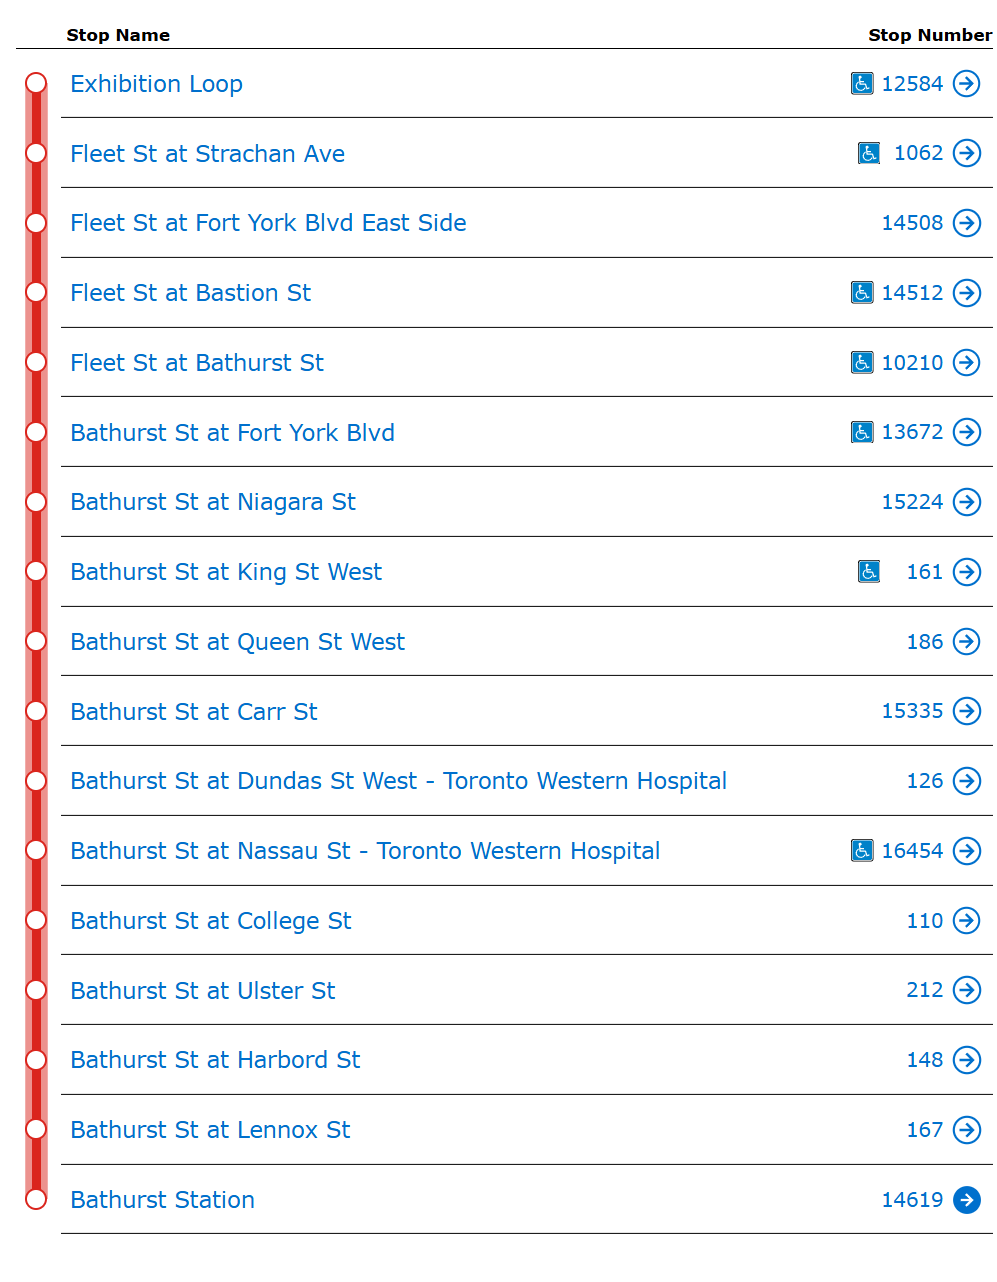

The file beside this chart, header and first rows:
Exhibition Loop, 12584
Fleet St at Strachan Ave, 1062
Fleet St at Fort York Blvd East Side, 14508
Fleet St at Bastion St, 14512
Fleet St at Bathurst St, 10210
Bathurst St at Fort York Blvd, 13672
Bathurst St at Niagara St, 15224
Bathurst St at King St West, 161
Bathurst St at Queen St West, 186
Bathurst St at Carr St, 15335
Bathurst St at Dundas St West - Toronto …, 126
Bathurst St at Nassau St - Toronto Weste…, 16454
Bathurst St at College St, 110
Bathurst St at Ulster St, 212
Bathurst St at Harbord St, 148
Bathurst St at Lennox St, 167
Bathurst Station, 14619
